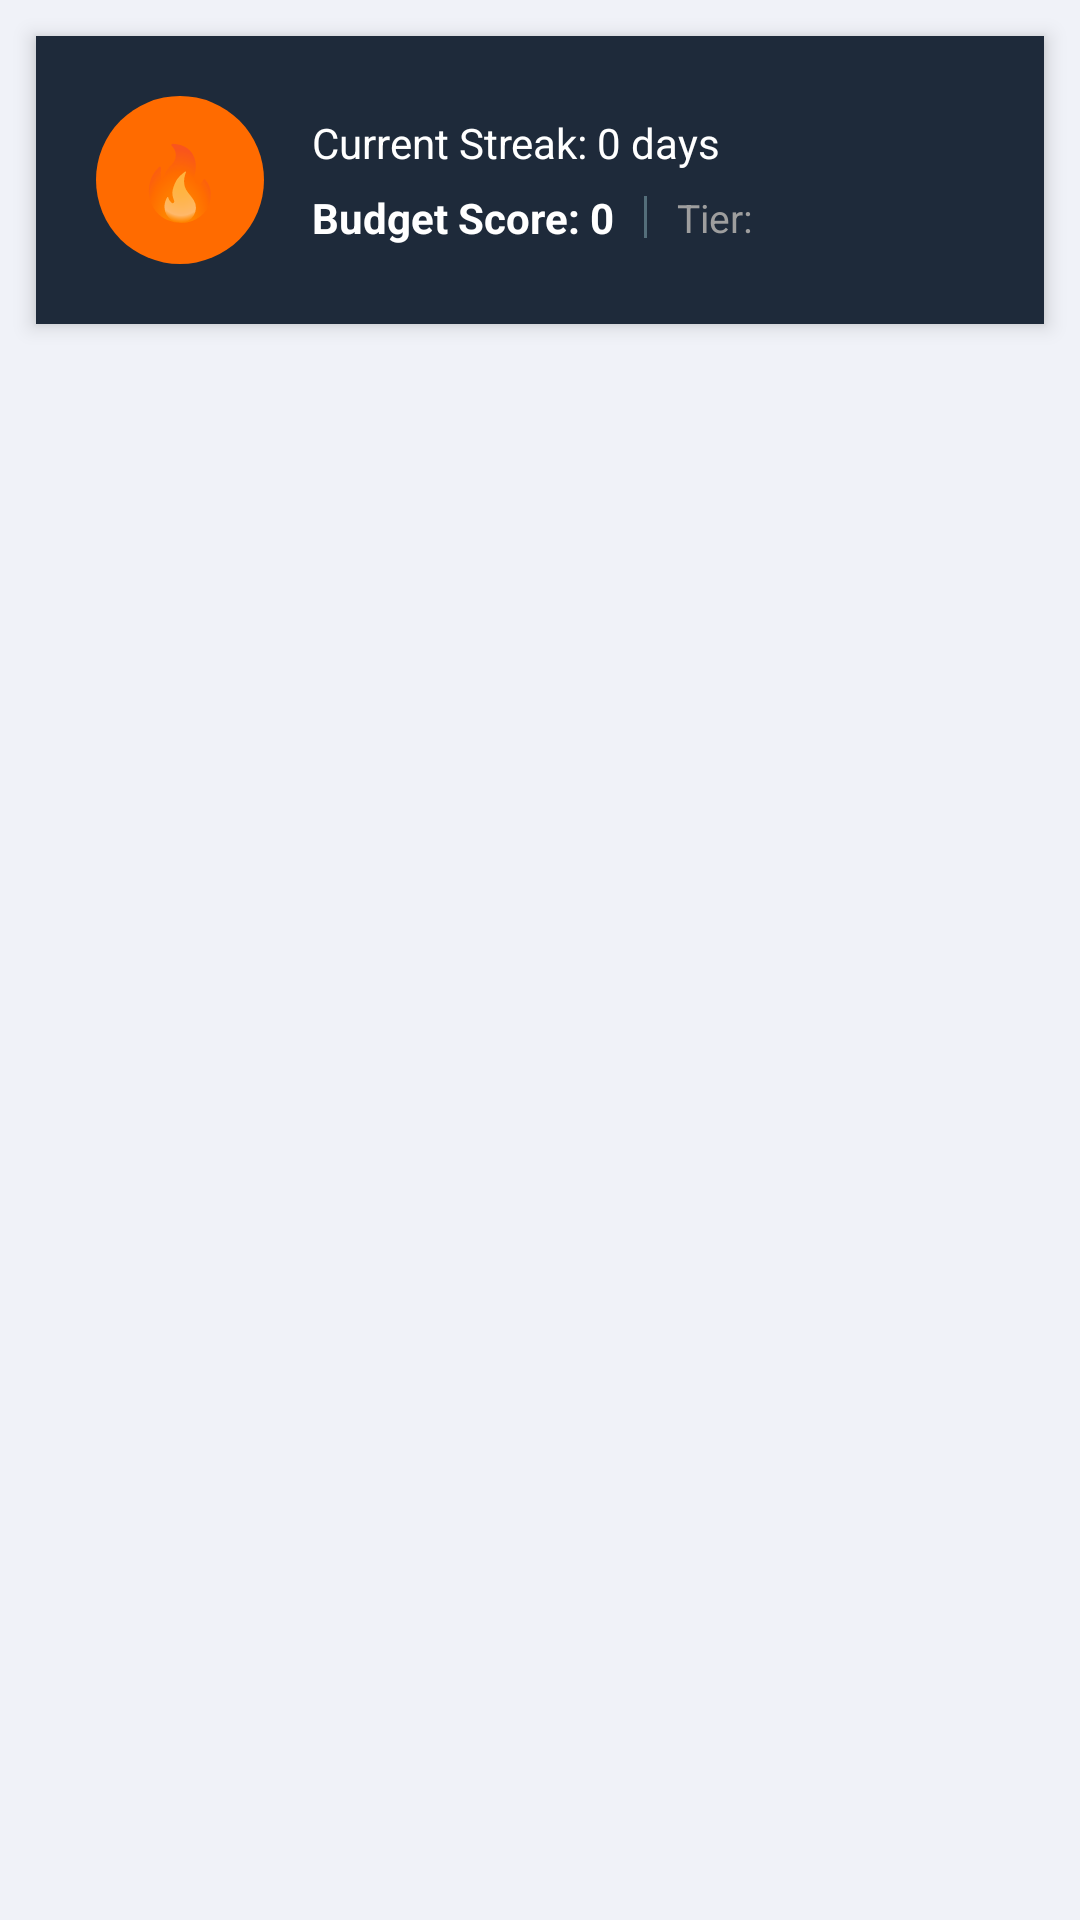

Android layout source for this screen:
<!-- AndroidManifest.xml: application theme Theme.BudgetBuddy -->
<!-- res/layout/activity_achievements.xml -->
<?xml version="1.0" encoding="utf-8"?>
<LinearLayout xmlns:android="http://schemas.android.com/apk/res/android"
    xmlns:tools="http://schemas.android.com/tools"
    android:layout_width="match_parent"
    android:layout_height="match_parent"
    android:orientation="vertical"
    android:background="#F0F2F8">


    
    <LinearLayout
        android:layout_width="match_parent"
        android:layout_height="wrap_content"
        android:orientation="horizontal"
        android:background="#1E2A3A"
        android:padding="20dp"
        android:gravity="center_vertical"
        android:layout_marginStart="12dp"
        android:layout_marginEnd="12dp"
        android:layout_marginTop="12dp"
        android:layout_marginBottom="12dp"
        android:elevation="4dp">

        
        <LinearLayout
            android:layout_width="56dp"
            android:layout_height="56dp"
            android:background="@drawable/circle_orange"
            android:gravity="center"
            android:layout_marginEnd="16dp">

            <TextView
                android:layout_width="wrap_content"
                android:layout_height="wrap_content"
                android:text="🔥"
                android:textSize="24sp" />
        </LinearLayout>

        <LinearLayout
            android:layout_width="0dp"
            android:layout_height="wrap_content"
            android:layout_weight="1"
            android:orientation="vertical">

            <TextView
                android:id="@+id/tvAchievementStreak"
                android:layout_width="wrap_content"
                android:layout_height="wrap_content"
                android:text="Current Streak: 0 days"
                android:textSize="14sp"
                android:textColor="#FFFFFF"
                android:layout_marginBottom="6dp" />

            <LinearLayout
                android:layout_width="match_parent"
                android:layout_height="wrap_content"
                android:orientation="horizontal"
                android:gravity="center_vertical">

                <TextView
                    android:id="@+id/tvAchievementScore"
                    android:layout_width="wrap_content"
                    android:layout_height="wrap_content"
                    android:text="Budget Score: 0"
                    android:textSize="14sp"
                    android:textStyle="bold"
                    android:textColor="#FFFFFF" />

                <View
                    android:layout_width="1dp"
                    android:layout_height="14dp"
                    android:background="#546E7A"
                    android:layout_marginStart="10dp"
                    android:layout_marginEnd="10dp" />

                <TextView
                    android:layout_width="wrap_content"
                    android:layout_height="wrap_content"
                    android:text="Tier: "
                    android:textSize="13sp"
                    android:textColor="#9E9E9E" />

                
                <ProgressBar
                    android:id="@+id/pbScore"
                    style="?android:attr/progressBarStyleHorizontal"
                    android:layout_width="0dp"
                    android:layout_height="0dp"
                    android:visibility="gone"
                    android:max="100" />
            </LinearLayout>
        </LinearLayout>
    </LinearLayout>

    
    <ScrollView
        android:layout_width="match_parent"
        android:layout_height="0dp"
        android:layout_weight="1"
        tools:ignore="SpeakableTextPresentCheck">

        <LinearLayout
            android:id="@+id/llBadges"
            android:layout_width="match_parent"
            android:layout_height="wrap_content"
            android:orientation="vertical"
            android:paddingStart="12dp"
            android:paddingTop="4dp"
            android:paddingEnd="12dp"
            android:paddingBottom="16dp" />
    </ScrollView>

</LinearLayout>
<!-- resources referenced by this layout -->
<resources>
  <!-- drawable circle_orange (drawable) -->
  <?xml version="1.0" encoding="utf-8"?>
  <shape xmlns:android="http://schemas.android.com/apk/res/android"
      android:shape="oval">
      <solid android:color="#FF6B00" />
  </shape>
  <style name="Theme.BudgetBuddy" parent="Theme.AppCompat.Light.DarkActionBar">
          <item name="colorPrimary">@color/colorPrimary</item>
          <item name="colorPrimaryDark">@color/colorPrimaryDark</item>
          <item name="colorAccent">@color/colorAccent</item>
          <item name="android:statusBarColor" tools:targetApi="l" tools:ignore="ObsoleteSdkInt">@color/colorPrimaryDark</item>
      </style>
  <color name="colorPrimary">#1565C0</color>
  <color name="colorPrimaryDark">#0D47A1</color>
  <color name="colorAccent">#1B5E20</color>
</resources>
